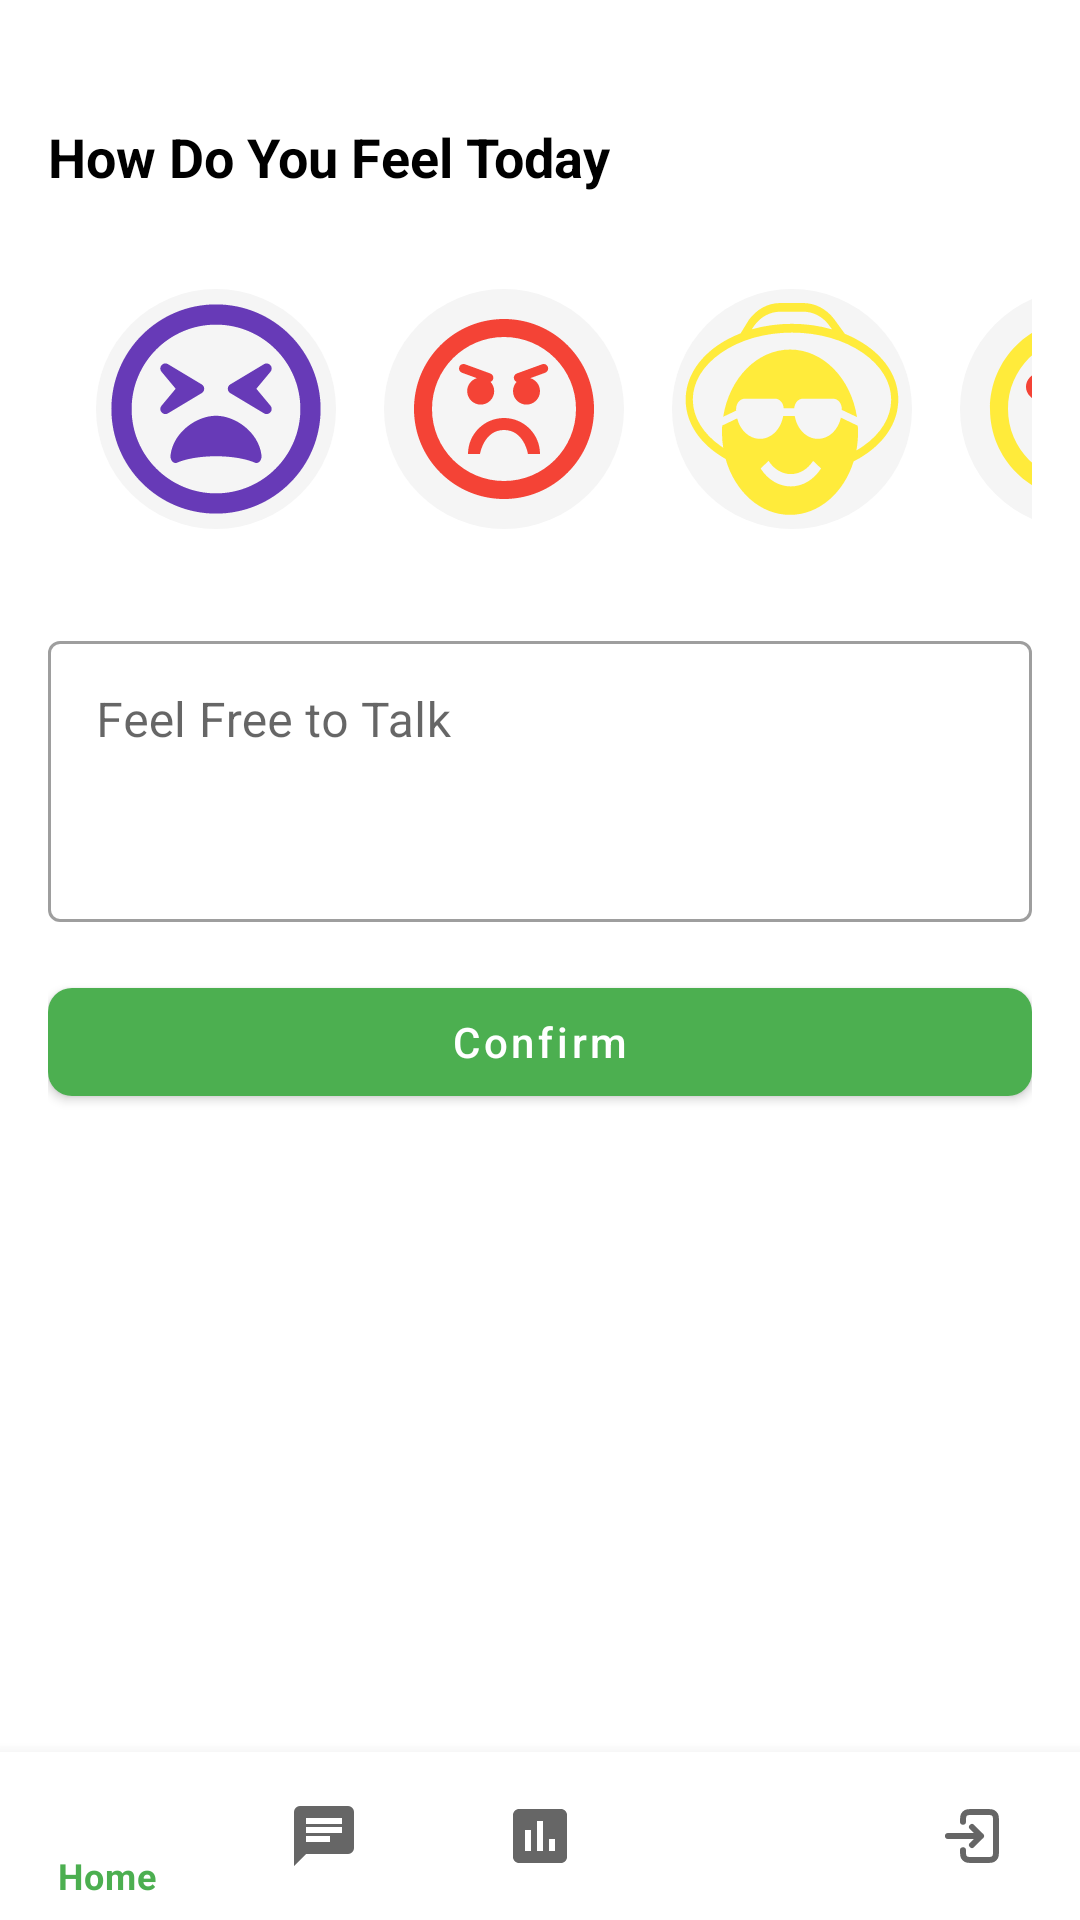

Layout XML and referenced resources for this Android screen:
<!-- AndroidManifest.xml: application theme Theme.MindFit -->
<!-- res/layout/activity_home.xml -->
<?xml version="1.0" encoding="utf-8"?>
<androidx.constraintlayout.widget.ConstraintLayout xmlns:android="http://schemas.android.com/apk/res/android"
    xmlns:app="http://schemas.android.com/apk/res-auto"
    android:layout_width="match_parent"
    android:layout_height="match_parent">



    <androidx.coordinatorlayout.widget.CoordinatorLayout
        android:layout_width="0dp"
        android:layout_height="0dp"
        app:layout_constraintBottom_toTopOf="@+id/bottomNavigation"
        app:layout_constraintEnd_toEndOf="parent"
        app:layout_constraintStart_toStartOf="parent"
        app:layout_constraintTop_toTopOf="parent">

        <androidx.core.widget.NestedScrollView
            android:layout_width="match_parent"
            android:layout_height="match_parent"
            android:fillViewport="true">

            <LinearLayout
                android:layout_width="match_parent"
                android:layout_height="wrap_content"
                android:orientation="vertical"
                android:padding="16dp">

                <TextView
                    android:layout_width="wrap_content"
                    android:layout_height="wrap_content"
                    android:layout_marginTop="24dp"
                    android:text="How Do You Feel Today"
                    android:textColor="@color/black"
                    android:textSize="18sp"
                    android:textStyle="bold" />

                <HorizontalScrollView
                    android:layout_width="match_parent"
                    android:layout_height="wrap_content"
                    android:layout_marginTop="16dp"
                    android:scrollbars="none">

                    <LinearLayout
                        android:id="@+id/llMoodContainer"
                        android:layout_width="wrap_content"
                        android:layout_height="match_parent"
                        android:orientation="horizontal"
                        android:padding="8dp">

                        <ImageButton
                            android:id="@+id/btnMoodTired"
                            android:layout_width="80dp"
                            android:layout_height="80dp"
                            android:layout_margin="8dp"
                            android:scaleType="fitXY"
                            android:padding="4dp"
                            android:background="@drawable/mood_button_background"
                            android:src="@drawable/ic_mood_very_bad" />



                        <ImageButton
                            android:id="@+id/btnMoodAngry"
                            android:layout_width="80dp"
                            android:layout_height="80dp"
                            android:layout_margin="8dp"
                            android:scaleType="fitXY"
                            android:padding="4dp"
                            android:background="@drawable/mood_button_background"
                            android:src="@drawable/ic_mood_bad" />

                        <ImageButton
                            android:id="@+id/btnMoodRelaxed"
                            android:layout_width="80dp"
                            android:layout_height="80dp"
                            android:layout_margin="8dp"
                            android:scaleType="fitXY"
                            android:padding="4dp"
                            android:background="@drawable/mood_button_background"
                            android:src="@drawable/ic_mood_neutral" />

                        <ImageButton
                            android:id="@+id/btnMoodHappy"
                            android:layout_width="80dp"
                            android:layout_height="80dp"
                            android:layout_margin="8dp"
                            android:scaleType="fitXY"
                            android:padding="4dp"
                            android:background="@drawable/mood_button_background"
                            android:src="@drawable/ic_mood_very_good" />
                    </LinearLayout>
                </HorizontalScrollView>

                <com.google.android.material.textfield.TextInputLayout
                    android:id="@+id/tilMoodDescription"
                    style="@style/Widget.MaterialComponents.TextInputLayout.OutlinedBox"
                    android:layout_width="match_parent"
                    android:layout_height="wrap_content"
                    android:layout_marginTop="16dp"
                    android:hint="Feel Free to Talk">

                    <com.google.android.material.textfield.TextInputEditText
                        android:id="@+id/etMoodDescription"
                        android:layout_width="match_parent"
                        android:layout_height="wrap_content"
                        android:gravity="top"
                        android:inputType="textMultiLine"
                        android:lines="3" />
                </com.google.android.material.textfield.TextInputLayout>

                <com.google.android.material.button.MaterialButton
                    android:id="@+id/btnConfirmMood"
                    android:layout_width="match_parent"
                    android:layout_height="wrap_content"
                    android:layout_marginTop="16dp"
                    android:text="Confirm"
                    android:textAllCaps="false"
                    app:cornerRadius="8dp" />

            </LinearLayout>

        </androidx.core.widget.NestedScrollView>

    </androidx.coordinatorlayout.widget.CoordinatorLayout>

    <com.google.android.material.bottomnavigation.BottomNavigationView
        android:id="@+id/bottomNavigation"
        android:layout_width="0dp"
        android:layout_height="wrap_content"
        android:layout_gravity="bottom"
        android:background="?android:attr/windowBackground"
        app:layout_constraintBottom_toBottomOf="parent"
        app:layout_constraintLeft_toLeftOf="parent"
        app:layout_constraintRight_toRightOf="parent"
        app:menu="@menu/bottom_nav_menu" />

</androidx.constraintlayout.widget.ConstraintLayout>
<!-- resources referenced by this layout -->
<resources>
  <color name="black">#FF000000</color>
  <!-- drawable ic_mood_very_good (drawable) -->
  <vector xmlns:android="http://schemas.android.com/apk/res/android" xmlns:aapt="http://schemas.android.com/aapt" android:viewportWidth="24" android:viewportHeight="24" android:width="800dp" android:height="800dp">
      <path android:pathData="M12 18c4 0 5 -4 5 -4H7s1 4 5 4z" android:fillColor="#FFEB3B"/>
      <path android:pathData="M12 22c5.514 0 10 -4.486 10 -10S17.514 2 12 2 2 6.486 2 12s4.486 10 10 10zm0 -18c4.411 0 8 3.589 8 8s-3.589 8 -8 8 -8 -3.589 -8 -8 3.589 -8 8 -8z" android:fillColor="#FFEB3B"/>
      <path android:pathData="M8.535 12.634l2.05 -2.083a1.485 1.485 0 0 0 -0.018 -2.118 1.49 1.49 0 0 0 -2.065 -0.034 1.488 1.488 0 0 0 -2.067 0.068c-0.586 0.6 -0.579 1.53 0.019 2.117l2.081 2.05zm7 0l2.05 -2.083a1.485 1.485 0 0 0 -0.018 -2.118 1.49 1.49 0 0 0 -2.065 -0.034 1.488 1.488 0 0 0 -2.068 0.067c-0.586 0.6 -0.579 1.53 0.019 2.117l2.082 2.051z" android:fillColor="#F44336"/>
  </vector>
  <!-- drawable mood_button_background (drawable) -->
  <?xml version="1.0" encoding="utf-8"?>
  <selector xmlns:android="http://schemas.android.com/apk/res/android">
      <item android:state_selected="true">
          <shape android:shape="oval">
              <solid android:color="@color/purple" />
              <padding android:bottom="8dp" android:left="8dp" android:right="8dp" android:top="8dp" />
          </shape>
      </item>
      <item>
          <shape android:shape="oval">
              <solid android:color="@color/light_gray" />
              <padding android:bottom="8dp" android:left="8dp" android:right="8dp" android:top="8dp" />
          </shape>
      </item>
  </selector>
  <style name="Theme.MindFit" parent="Theme.MaterialComponents.Light.NoActionBar">
          
          <item name="colorPrimary">@color/primary</item>
          <item name="colorPrimaryVariant">@color/primary_dark</item>
          <item name="colorOnPrimary">@color/white</item>
          
          <item name="colorSecondary">@color/accent</item>
          <item name="colorSecondaryVariant">@color/teal_700</item>
          <item name="colorOnSecondary">@color/black</item>
          
          <item name="android:statusBarColor">?attr/colorPrimaryVariant</item>
          
          <item name="android:textColorPrimary">@color/black</item>
          <item name="android:textColorSecondary">@color/gray</item>
          
          <item name="android:colorBackground">@color/white</item>
          <item name="colorSurface">@color/white</item>
          
          <item name="android:windowLightStatusBar">true</item>
      </style>
  <color name="purple">#6750A4</color>
  <color name="light_gray">#F5F5F5</color>
  <color name="primary">#4CAF50</color>
  <color name="primary_dark">#388E3C</color>
  <color name="white">#FFFFFFFF</color>
  <color name="accent">#8BC34A</color>
  <color name="teal_700">#FF018786</color>
  <color name="gray">#757575</color>
</resources>
